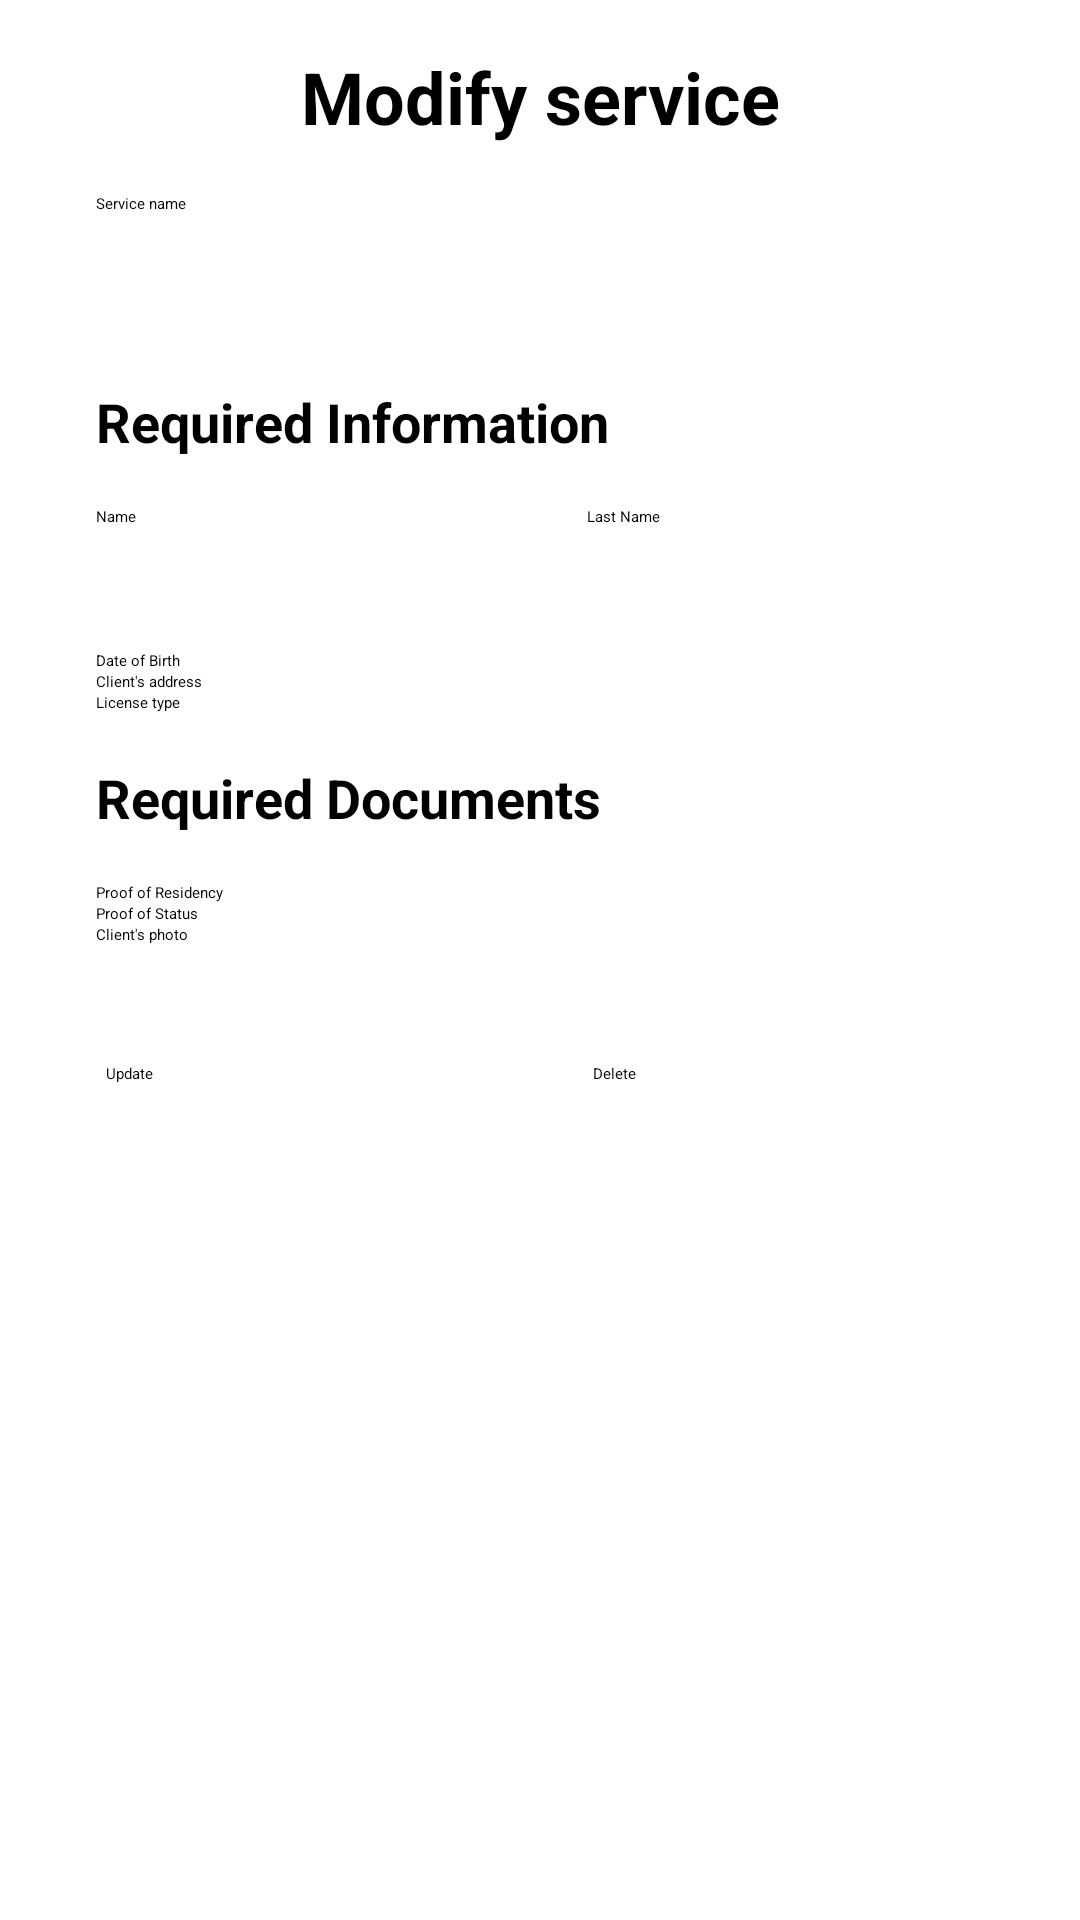

Here is an Android app screen rendered from its layout file. Give the layout XML and the strings, colors and styles it references.
<!-- AndroidManifest.xml: application theme Theme.ServiceNovigrad -->
<!-- res/layout/dialog_admin_edit_services.xml -->
<?xml version="1.0" encoding="utf-8"?>
<androidx.constraintlayout.widget.ConstraintLayout xmlns:android="http://schemas.android.com/apk/res/android"
    xmlns:app="http://schemas.android.com/apk/res-auto"
    xmlns:tools="http://schemas.android.com/tools"
    android:layout_width="match_parent"
    android:layout_height="match_parent">

    <TextView
        android:id="@+id/editTxt"
        android:layout_width="wrap_content"
        android:layout_height="wrap_content"
        android:layout_marginTop="16dp"
        android:text="@string/modify_service"
        android:textSize="24sp"
        android:textStyle="bold"
        app:layout_constraintEnd_toEndOf="parent"
        app:layout_constraintStart_toStartOf="parent"
        app:layout_constraintTop_toTopOf="parent" />

    <EditText
        android:id="@+id/editServiceName"
        android:layout_width="213dp"
        android:layout_height="48dp"
        android:layout_marginTop="16dp"
        android:ems="10"
        android:hint="@string/service_name"
        android:inputType="text"
        app:layout_constraintEnd_toEndOf="parent"
        app:layout_constraintHorizontal_bias="0.217"
        app:layout_constraintStart_toStartOf="parent"
        app:layout_constraintTop_toBottomOf="@+id/editTxt" />

    <CheckBox
        android:id="@+id/prenameEdit"
        android:layout_width="133dp"
        android:layout_height="48dp"
        android:layout_marginTop="16dp"
        android:text="@string/prenoms"
        app:layout_constraintStart_toStartOf="@+id/editRequiredInfo"
        app:layout_constraintTop_toBottomOf="@+id/editRequiredInfo" />

    <TextView
        android:id="@+id/editRequiredInfo"
        android:layout_width="wrap_content"
        android:layout_height="wrap_content"
        android:layout_marginTop="16dp"
        android:text="@string/required_info"
        android:textSize="18sp"
        android:textStyle="bold"
        app:layout_constraintEnd_toEndOf="@+id/editServiceName"
        app:layout_constraintHorizontal_bias="0.0"
        app:layout_constraintStart_toStartOf="@+id/editServiceName"
        app:layout_constraintTop_toBottomOf="@+id/editServiceName" />

    <CheckBox
        android:id="@+id/nameEdit"
        android:layout_width="wrap_content"
        android:layout_height="wrap_content"
        android:layout_marginTop="16dp"
        android:text="@string/nom"
        app:layout_constraintEnd_toEndOf="parent"
        app:layout_constraintHorizontal_bias="0.18"
        app:layout_constraintStart_toEndOf="@+id/prenameEdit"
        app:layout_constraintTop_toBottomOf="@+id/editRequiredInfo" />

    <CheckBox
        android:id="@+id/dobEdit"
        android:layout_width="wrap_content"
        android:layout_height="wrap_content"
        android:text="@string/DOB"
        app:layout_constraintEnd_toEndOf="@+id/prenameEdit"
        app:layout_constraintHorizontal_bias="0.0"
        app:layout_constraintStart_toStartOf="@+id/prenameEdit"
        app:layout_constraintTop_toBottomOf="@+id/prenameEdit" />

    <CheckBox
        android:id="@+id/addressEdit"
        android:layout_width="wrap_content"
        android:layout_height="wrap_content"
        android:text="@string/address"
        app:layout_constraintEnd_toEndOf="@+id/dobEdit"
        app:layout_constraintHorizontal_bias="0.0"
        app:layout_constraintStart_toStartOf="@+id/dobEdit"
        app:layout_constraintTop_toBottomOf="@+id/dobEdit" />

    <CheckBox
        android:id="@+id/permitEdit"
        android:layout_width="wrap_content"
        android:layout_height="wrap_content"
        android:text="@string/permit"
        app:layout_constraintEnd_toEndOf="@+id/addressEdit"
        app:layout_constraintHorizontal_bias="0.0"
        app:layout_constraintStart_toStartOf="@+id/addressEdit"
        app:layout_constraintTop_toBottomOf="@+id/addressEdit" />

    <TextView
        android:id="@+id/editRequiredDoc"
        android:layout_width="wrap_content"
        android:layout_height="wrap_content"
        android:layout_marginTop="16dp"
        android:text="@string/required_doc"
        android:textSize="18sp"
        android:textStyle="bold"
        app:layout_constraintEnd_toEndOf="@+id/permitEdit"
        app:layout_constraintHorizontal_bias="0.0"
        app:layout_constraintStart_toStartOf="@+id/permitEdit"
        app:layout_constraintTop_toBottomOf="@+id/permitEdit" />

    <CheckBox
        android:id="@+id/residenceEdit"
        android:layout_width="wrap_content"
        android:layout_height="wrap_content"
        android:layout_marginTop="16dp"
        android:text="@string/residence_proof"
        app:layout_constraintEnd_toEndOf="@+id/editRequiredDoc"
        app:layout_constraintHorizontal_bias="0.0"
        app:layout_constraintStart_toStartOf="@+id/editRequiredDoc"
        app:layout_constraintTop_toBottomOf="@+id/editRequiredDoc" />

    <CheckBox
        android:id="@+id/statusEdit"
        android:layout_width="wrap_content"
        android:layout_height="wrap_content"
        android:text="@string/status_proof"
        app:layout_constraintEnd_toEndOf="@+id/residenceEdit"
        app:layout_constraintHorizontal_bias="0.0"
        app:layout_constraintStart_toStartOf="@+id/residenceEdit"
        app:layout_constraintTop_toBottomOf="@+id/residenceEdit" />

    <CheckBox
        android:id="@+id/photoEdit"
        android:layout_width="wrap_content"
        android:layout_height="wrap_content"
        android:text="@string/photo"
        app:layout_constraintEnd_toEndOf="@+id/statusEdit"
        app:layout_constraintHorizontal_bias="0.0"
        app:layout_constraintStart_toStartOf="@+id/statusEdit"
        app:layout_constraintTop_toBottomOf="@+id/statusEdit" />

    <Button
        android:id="@+id/update"
        android:layout_width="120dp"
        android:layout_height="wrap_content"
        android:layout_marginBottom="16dp"
        android:text="@string/update"
        app:layout_constraintBottom_toBottomOf="parent"
        app:layout_constraintEnd_toEndOf="parent"
        app:layout_constraintHorizontal_bias="0.147"
        app:layout_constraintStart_toStartOf="parent"
        app:layout_constraintTop_toBottomOf="@+id/photoEdit"
        app:layout_constraintVertical_bias="0.13" />

    <Button
        android:id="@+id/delete"
        android:layout_width="120dp"
        android:layout_height="wrap_content"
        android:layout_marginBottom="16dp"
        android:text="@string/delete"
        app:layout_constraintBottom_toBottomOf="parent"
        app:layout_constraintEnd_toEndOf="parent"
        app:layout_constraintStart_toEndOf="@+id/update"
        app:layout_constraintTop_toBottomOf="@+id/photoEdit"
        app:layout_constraintVertical_bias="0.13" />
</androidx.constraintlayout.widget.ConstraintLayout>
<!-- resources referenced by this layout -->
<resources>
  <string name="DOB">Date of Birth</string>
  <string name="address">Client\'s address</string>
  <string name="delete">Delete</string>
  <string name="modify_service">Modify service</string>
  <string name="nom">Last Name</string>
  <string name="permit">License type</string>
  <string name="photo">Client\'s photo</string>
  <string name="prenoms">Name</string>
  <string name="required_doc">Required Documents</string>
  <string name="required_info">Required Information</string>
  <string name="residence_proof">Proof of Residency</string>
  <string name="service_name">Service name</string>
  <string name="status_proof">Proof of Status</string>
  <string name="update">Update</string>
</resources>
